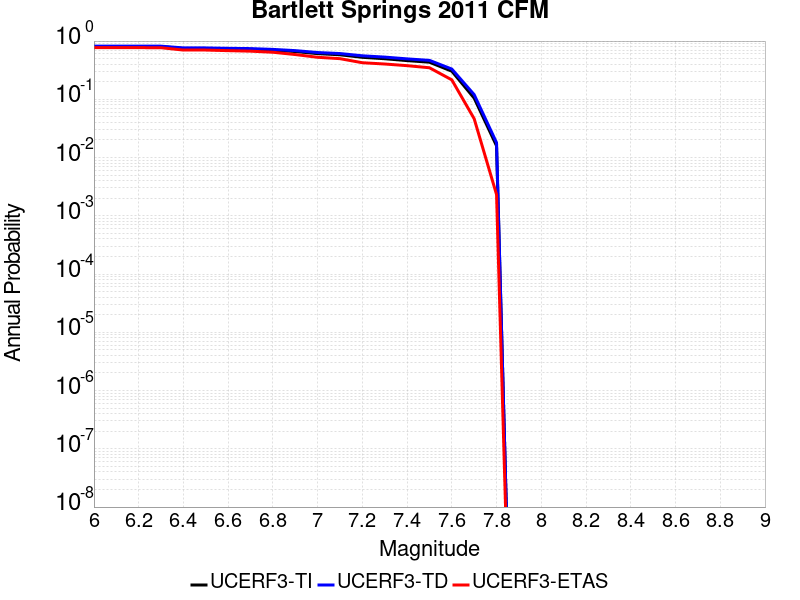

The table this chart was drawn from, first rows:
Magnitude, UCERF3-TI Prob, UCERF3-TD Prob, UCERF3-ETAS Prob
6.0, 0.8033, 0.8175, 0.7726
6.1, 0.803, 0.8173, 0.7703
6.2, 0.8029, 0.8172, 0.7703
6.3, 0.8026, 0.8169, 0.768
6.4, 0.7437, 0.763, 0.7007
6.5, 0.7428, 0.7622, 0.7007
6.6, 0.7293, 0.7504, 0.6845
6.7, 0.721, 0.7428, 0.6705
6.8, 0.6963, 0.7195, 0.6427
6.9, 0.6608, 0.6855, 0.587
7.0, 0.6083, 0.6357, 0.5267
7.1, 0.5815, 0.6106, 0.4988
7.2, 0.5261, 0.5586, 0.4246
7.3, 0.4975, 0.5306, 0.4037
7.4, 0.4617, 0.4945, 0.3782
7.5, 0.4336, 0.4662, 0.348
7.6, 0.3041, 0.3309, 0.2158
7.7, 0.1049, 0.1203, 0.0464
7.8, 0.0159, 0.01801, 0.00232
